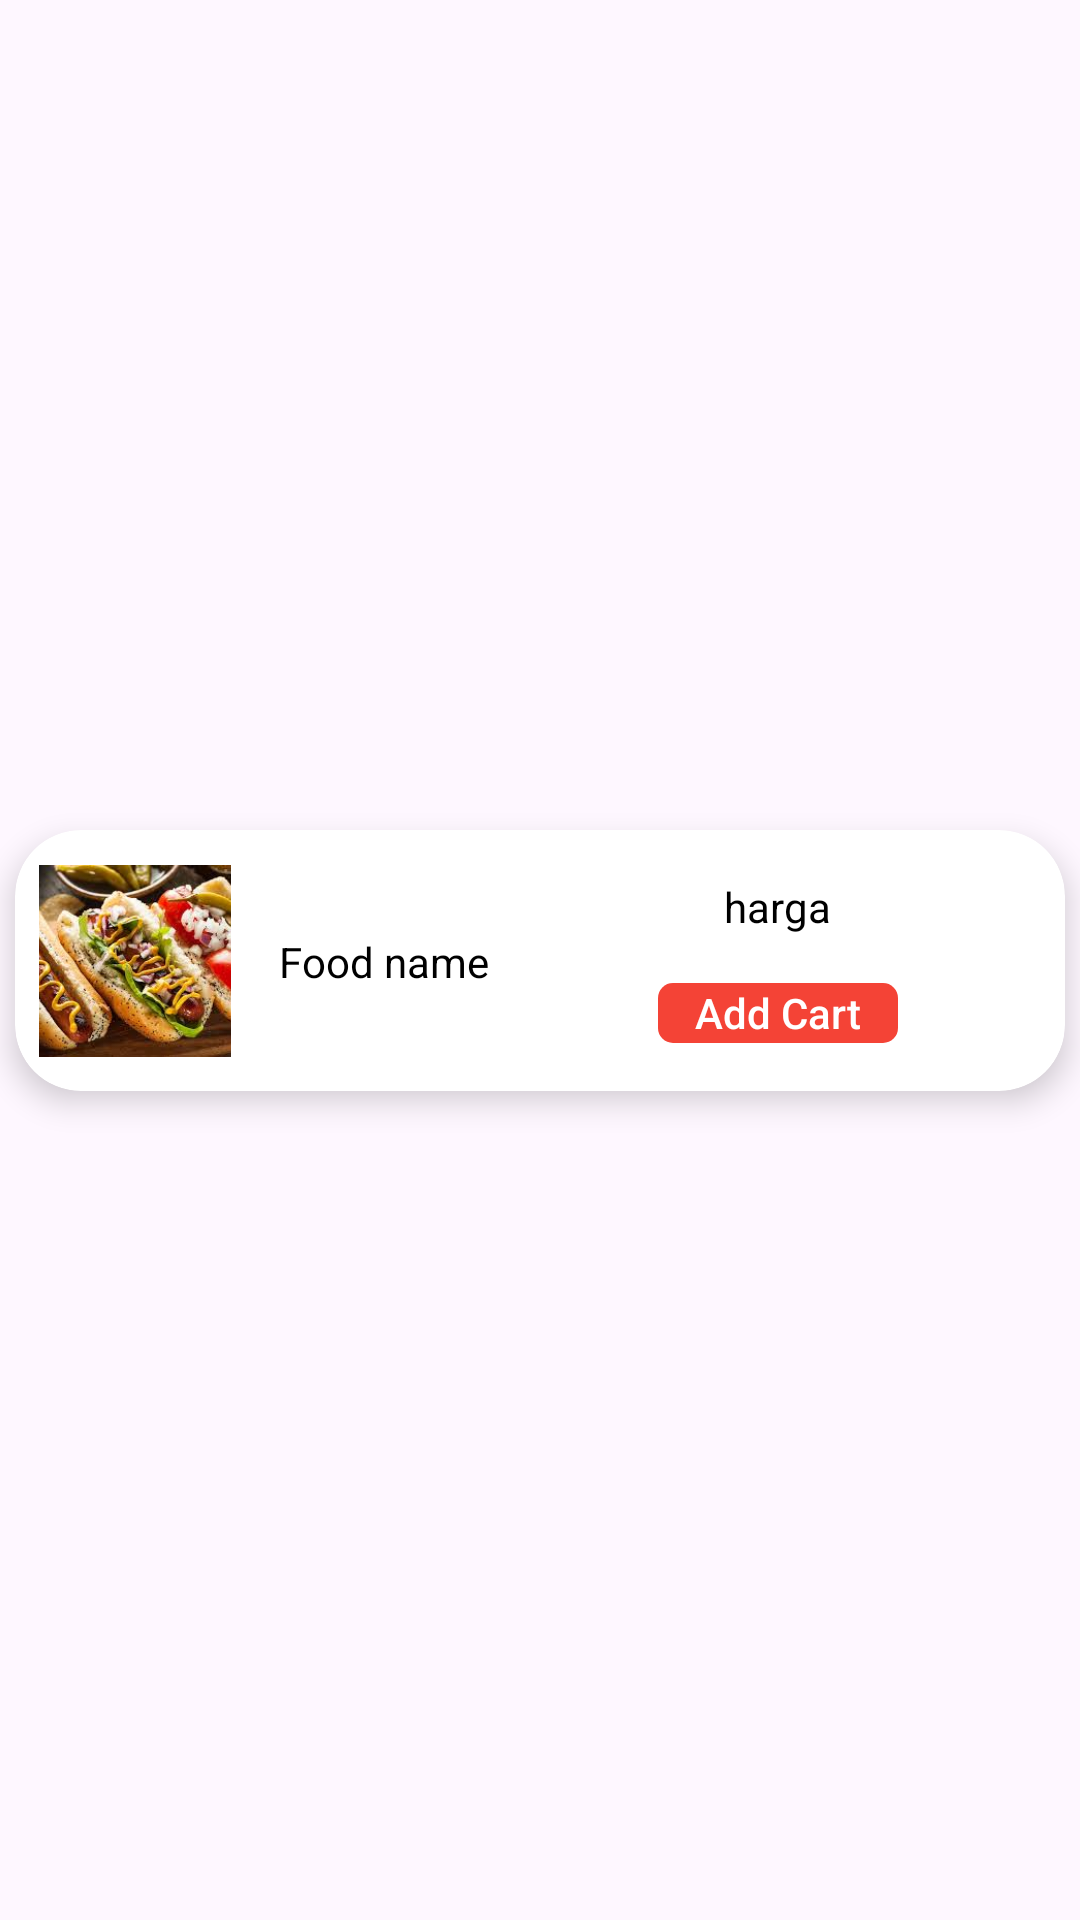

Layout XML and referenced resources for this Android screen:
<!-- AndroidManifest.xml: application theme Theme.FirshApp -->
<!-- res/layout/popular_item.xml -->
<?xml version="1.0" encoding="utf-8"?>
<androidx.constraintlayout.widget.ConstraintLayout xmlns:android="http://schemas.android.com/apk/res/android"
    xmlns:app="http://schemas.android.com/apk/res-auto"
    xmlns:tools="http://schemas.android.com/tools"
    android:layout_width="match_parent"
    android:layout_height="wrap_content">


    <androidx.cardview.widget.CardView
        android:layout_width="350dp"
        android:layout_height="87dp"
        android:layout_marginTop="10dp"
        android:layout_marginBottom="10dp"
        android:elevation="4dp"
        app:cardCornerRadius="22dp"
        app:cardElevation="6dp"
        app:layout_constraintBottom_toBottomOf="parent"
        app:layout_constraintEnd_toEndOf="parent"
        app:layout_constraintStart_toStartOf="parent"
        app:layout_constraintTop_toTopOf="parent">

        <androidx.constraintlayout.widget.ConstraintLayout
            android:layout_width="match_parent"
            android:layout_height="match_parent">

            <ImageView
                android:id="@+id/imageView"
                android:layout_width="64dp"
                android:layout_height="64dp"
                android:layout_marginLeft="8dp"
                android:scaleType="centerCrop"
                app:layout_constraintBottom_toBottomOf="parent"
                app:layout_constraintStart_toStartOf="parent"
                app:layout_constraintTop_toTopOf="parent"
                app:srcCompat="@drawable/produk" />

            <TextView
                android:id="@+id/foodnamepopular"
                android:layout_width="wrap_content"
                android:layout_height="wrap_content"
                android:layout_marginLeft="16dp"
                android:text="@string/name"
                android:textColor="@color/black"
                app:layout_constraintBottom_toBottomOf="@+id/imageView"
                app:layout_constraintStart_toEndOf="@+id/imageView"
                app:layout_constraintTop_toTopOf="@+id/imageView" />

            <TextView
                android:id="@+id/harga"
                android:layout_width="wrap_content"
                android:layout_height="wrap_content"
                android:layout_marginTop="16dp"
                android:text="@string/price"
                android:textColor="@color/black"
                app:layout_constraintEnd_toEndOf="parent"
                app:layout_constraintStart_toEndOf="@+id/foodnamepopular"
                app:layout_constraintTop_toTopOf="parent" />

            <TextView
                android:id="@+id/addToCart"
                android:layout_width="80dp"
                android:layout_height="20dp"
                android:layout_marginTop="16dp"
                android:background="@drawable/add_shape"
                android:fontFamily="sans-serif-medium"
                android:gravity="center"
                android:text="@string/addcart"
                android:textColor="@color/white"
                app:layout_constraintEnd_toEndOf="@+id/harga"
                app:layout_constraintStart_toStartOf="@+id/harga"
                app:layout_constraintTop_toBottomOf="@+id/harga" />
        </androidx.constraintlayout.widget.ConstraintLayout>

    </androidx.cardview.widget.CardView>


</androidx.constraintlayout.widget.ConstraintLayout>
<!-- resources referenced by this layout -->
<resources>
  <color name="black">#FF000000</color>
  <color name="white">#FFFFFFFF</color>
  <!-- drawable add_shape (drawable) -->
  <?xml version="1.0" encoding="utf-8"?>
  <shape xmlns:android="http://schemas.android.com/apk/res/android">
  <corners android:radius="5dp"/>
     <solid android:color="#F44336"/>
  </shape>
  <!-- drawable produk: jpg bitmap (drawable, 14776 bytes) -->
  <string name="addcart">Add Cart</string>
  <string name="name">Food name</string>
  <string name="price">harga</string>
  <style name="Theme.FirshApp" parent="Base.Theme.FirshApp" />
  <style name="Base.Theme.FirshApp" parent="Theme.Material3.DayNight.NoActionBar">
          
          
  
          
          <item name="imageButtonStyle">@style/App.ImageButton</item>
      </style>
  <style name="App.ImageButton" parent="Widget.Material3.Button.Icon">
          <item name="tint">@null</item>
      </style>
</resources>
